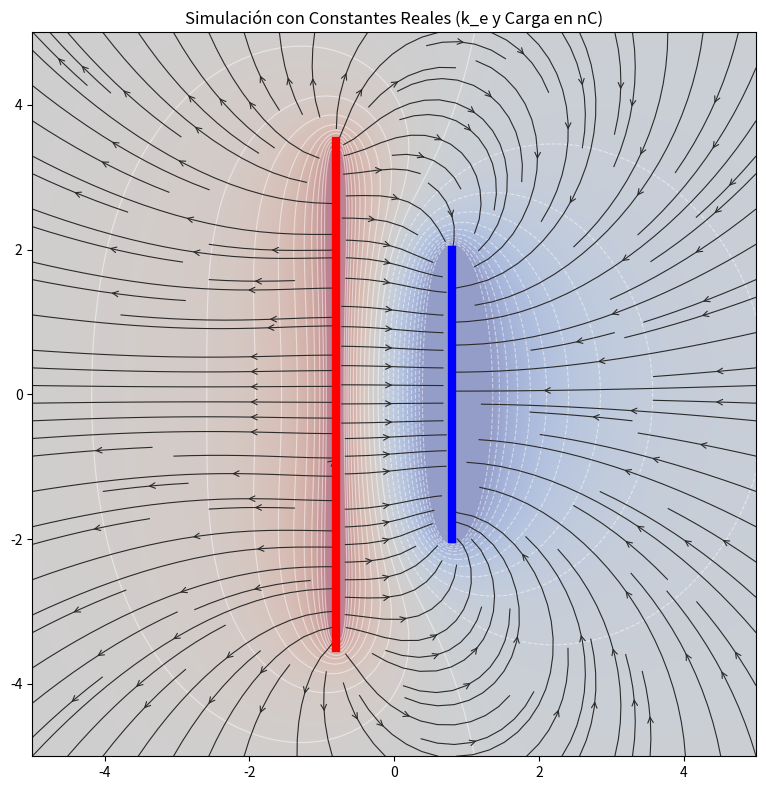

This figure's Python source:
import numpy as np
import matplotlib.pyplot as plt

# ============================================================
# 1. Constantes Físicas Reales
# ============================================================
K_E = 8.987e9  # Constante de Coulomb (N m^2 / C^2)
Q_TOTAL = 1e-9  # Carga total de 1 nanoCoulomb por placa
num_cargas = 100 
q_individual = Q_TOTAL / num_cargas # Carga por cada punto diferencial

# ============================================================
# 2. Parámetros de Placas (en metros)
# ============================================================
y_cargas_pos = np.linspace(-3.5, 3.5, num_cargas)
y_cargas_neg = np.linspace(-2.0, 2.0, num_cargas)

x_pos = -0.8
x_neg = 0.8

# ============================================================
# 3. Malla
# ============================================================
res = 0.04
x_vec = np.arange(-5, 5 + res, res)
y_vec = np.arange(-5, 5 + res, res)
x, y = np.meshgrid(x_vec, y_vec)

Ex, Ey, V = np.zeros_like(x), np.zeros_like(x), np.zeros_like(x)

# ============================================================
# 4. Cálculo físico con magnitudes reales
# ============================================================
min_r = 0.1  # Parámetro de suavizado para evitar divisiones por cero

def calcular_contribucion(x_placa, y_cargas, carga_q, signo=1):
    global Ex, Ey, V
    for yc in y_cargas:
        dx = x - x_placa
        dy = y - yc
        r2 = dx**2 + dy**2
        r = np.sqrt(r2)
        r = np.where(r < min_r, min_r, r) # Suavizado
        
        # Potencial: V = k * q / r
        V += signo * (K_E * carga_q) / r
        
        # Campo: E = k * q / r^2 (proyectado en x e y)
        # Usamos r^3 porque dx/r es el coseno del ángulo
        Ex += signo * (K_E * carga_q * dx) / r**3
        Ey += signo * (K_E * carga_q * dy) / r**3

# Ejecutar cálculos
calcular_contribucion(x_pos, y_cargas_pos, q_individual, signo=1)
calcular_contribucion(x_neg, y_cargas_neg, q_individual, signo=-1)

# ============================================================
# 5. Visualización
# ============================================================
fig, ax = plt.subplots(figsize=(8, 8))
ax.set_facecolor("#c5c9cd")

# Normalización para visualización
# El potencial real puede ser de miles de Voltios, escalamos para el mapa de colores
V_max_plot = np.percentile(np.abs(V), 95) 
V_plot = np.clip(V, -V_max_plot, V_max_plot)

ax.imshow(V_plot,
          extent=[-5, 5, -5, 5],
          origin='lower',
          cmap=plt.cm.coolwarm,
          alpha=0.35,
          aspect='equal')

# Equipotenciales
niveles = np.linspace(-V_max_plot, V_max_plot, 21)
ax.contour(x, y, V, levels=niveles, colors="#ffffff", linewidths=0.8, alpha=0.5)

# Campo eléctrico (Streamplot usa la magnitud relativa)
ax.streamplot(x, y, Ex, Ey, color='#2b2b2b', linewidth=0.8, density=1.4, arrowstyle='->')

# Dibujo de Placas
ax.plot([x_pos, x_pos], [y_cargas_pos[0], y_cargas_pos[-1]], color='red', linewidth=6, zorder=5)
ax.plot([x_neg, x_neg], [y_cargas_neg[0], y_cargas_neg[-1]], color='blue', linewidth=6, zorder=5)

ax.set_xlim(-5, 5)
ax.set_ylim(-5, 5)
ax.set_title('Simulación con Constantes Reales (k_e y Carga en nC)')
ax.set_aspect('equal')
plt.tight_layout()
plt.savefig('campo_no_uniforme_realista.png', dpi=200)
plt.show()
